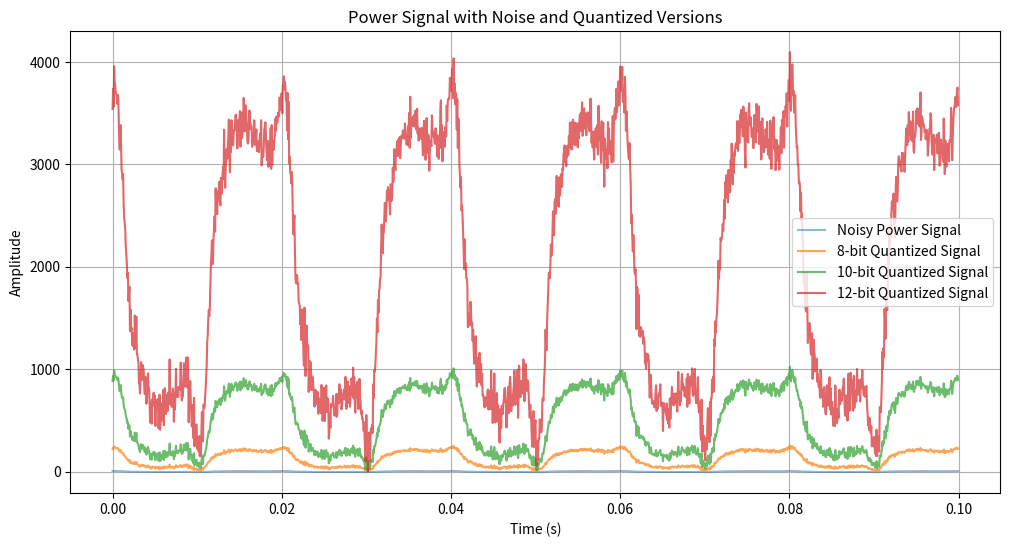

The script that saved this image: (Note: this script raises an exception after producing the figure.)
import numpy as np
import matplotlib.pyplot as plt

# Function to generate the power signal
def generate_power_signal(f0, fs, duration, snr_db):
    w0 = 2 * np.pi * f0
    t = np.linspace(0, duration, int(fs * duration), endpoint=False)
    
    # Signal components
    v_t = (0.3 +
           5 * np.sin(w0 * t + 2.5) +
           1.5 * np.sin(3 * w0 * t + 1.3) +
           0.75 * np.sin(5 * w0 * t + 1.0) +
           0.375 * np.sin(7 * w0 * t + 0.6) +
           0.1875 * np.sin(9 * w0 * t + 0.3))
    
    # Calculate signal power and noise power
    signal_power = np.mean(v_t ** 2)
    snr_linear = 10 ** (snr_db / 10)
    noise_power = signal_power / snr_linear
    
    # Add noise to the signal
    noise = np.sqrt(noise_power) * np.random.normal(size=v_t.shape)
    noisy_signal = v_t + noise
    
    return t, noisy_signal

# Function to quantize the signal
def quantize_signal(signal, n_bits):
    max_val = 2 ** n_bits - 1
    quantized_signal = np.round((signal - np.min(signal)) / (np.max(signal) - np.min(signal)) * max_val)
    return quantized_signal.astype(np.uint16)

# Function to write the signal to a .mif file
def write_mif_file(filename, signal, n_bits):
    depth = len(signal)
    with open(filename, 'w') as f:
        f.write("WIDTH={};\n".format(n_bits))
        f.write("DEPTH={};\n\n".format(depth))
        f.write("ADDRESS_RADIX=UNS;\n")
        f.write("DATA_RADIX=UNS;\n\n")
        f.write("CONTENT BEGIN\n")
        for i, val in enumerate(signal):
            f.write("    {} : {};\n".format(i, val))
        f.write("END;\n")

# Parameters
f0 = 50  # Fundamental frequency in Hz
fs = 16000  # Sampling frequency in Hz
duration = 5 * (1 / f0)  # Duration for 5 cycles
snr_db = 20  # Signal-to-Noise Ratio in dB

# Generate the signal
t, signal = generate_power_signal(f0, fs, duration, snr_db)

# Quantize the signal to 8-bit, 10-bit, and 12-bit
signal_8bit = quantize_signal(signal, 8)
signal_10bit = quantize_signal(signal, 10)
signal_12bit = quantize_signal(signal, 12)

# Plot the signals
plt.figure(figsize=(12, 6))
plt.plot(t, signal, label='Noisy Power Signal', alpha=0.5)
plt.plot(t, signal_8bit, label='8-bit Quantized Signal', alpha=0.7)
plt.plot(t, signal_10bit, label='10-bit Quantized Signal', alpha=0.7)
plt.plot(t, signal_12bit, label='12-bit Quantized Signal', alpha=0.7)
plt.title('Power Signal with Noise and Quantized Versions')
plt.xlabel('Time (s)')
plt.ylabel('Amplitude')
plt.legend()
plt.grid()
plt.show()

# Display first few samples for verification
print('First few samples (8-bit):', signal_8bit[:10])
print('First few samples (10-bit):', signal_10bit[:10])
print('First few samples (12-bit):', signal_12bit[:10])

# Write the data to .mif files
write_mif_file('input-generator/signal_8bit.mif', signal_8bit, 8)
write_mif_file('input-generator/signal_10bit.mif', signal_10bit, 10)
write_mif_file('input-generator/signal_12bit.mif', signal_12bit, 12)
